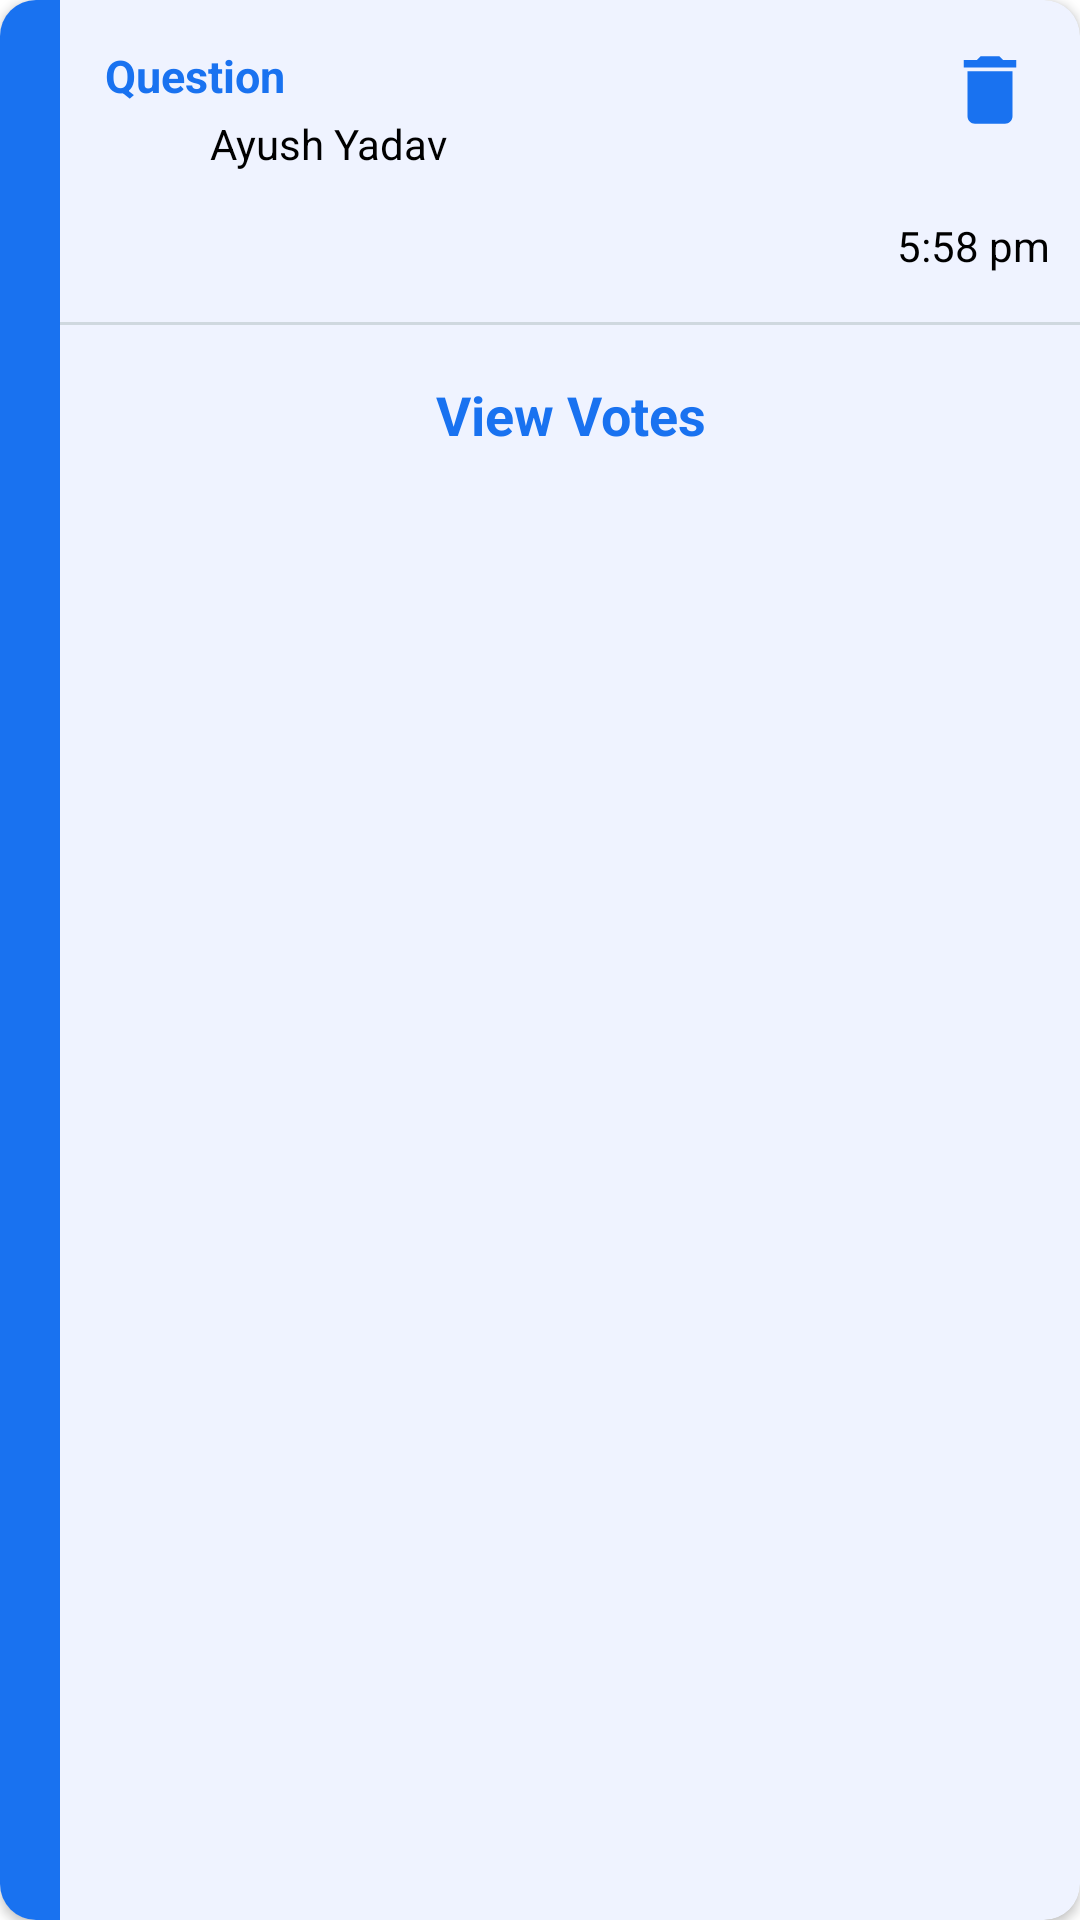

Reconstruct the res/layout file that produces this screen, plus the resources it refers to.
<!-- AndroidManifest.xml: application theme Theme.MyApplication -->
<!-- res/layout/poll_element_layout.xml -->
<?xml version="1.0" encoding="utf-8"?>
<androidx.cardview.widget.CardView xmlns:android="http://schemas.android.com/apk/res/android"
    xmlns:app="http://schemas.android.com/apk/res-auto"
    android:layout_width="match_parent"
    android:layout_height="wrap_content"
    android:layout_marginHorizontal="5dp"
    android:layout_marginBottom="25dp"
    android:elevation="12dp"

    android:padding="10dp"


    app:cardBackgroundColor="@color/menu"

    app:cardCornerRadius="12dp">

    <androidx.constraintlayout.widget.ConstraintLayout
        android:layout_width="match_parent"

        android:layout_height="match_parent">

        <View
            android:id="@+id/view3"
            android:layout_width="20dp"
            android:layout_height="0dp"
            android:background="@color/food"
            app:layout_constraintBottom_toBottomOf="parent"
            app:layout_constraintStart_toStartOf="parent"
            app:layout_constraintTop_toTopOf="parent" />

        <TextView
            android:id="@+id/tvQuestion"
            android:layout_width="0dp"
            android:layout_height="wrap_content"
            android:layout_margin="15dp"
            android:text="Question"
            android:textColor="@color/food"
            android:textSize="15sp"
            android:textStyle="bold"

            app:layout_constraintEnd_toStartOf="@+id/delete"
            app:layout_constraintStart_toEndOf="@id/view3"
            app:layout_constraintTop_toTopOf="parent" />

        <ImageView
            android:id="@+id/dIcon"
            android:layout_width="25dp"
            android:layout_height="25dp"
            android:layout_marginStart="20dp"
            android:padding="4dp"
            android:src="@drawable/coordinator"
            app:layout_constraintEnd_toStartOf="@id/tvname"
            app:layout_constraintStart_toEndOf="@id/view3"
            app:layout_constraintTop_toBottomOf="@id/tvQuestion"

            />

        <TextView
            android:id="@+id/tvname"
            android:layout_width="wrap_content"
            android:layout_height="25dp"
            android:layout_marginStart="5dp"
            android:gravity="center_vertical"
            android:text="Ayush Yadav"
            android:textColor="@color/black"
            app:layout_constraintStart_toEndOf="@id/dIcon"
            app:layout_constraintTop_toBottomOf="@id/tvQuestion" />

        <ImageView
            android:id="@+id/delete"
            android:layout_width="30dp"
            android:layout_height="30dp"
            android:layout_margin="15dp"
            android:src="@drawable/baseline_delete_24"
            app:layout_constraintEnd_toEndOf="parent"
            app:layout_constraintTop_toTopOf="parent" />

        <LinearLayout
            android:id="@+id/radioGroup"
            android:layout_width="0dp"
            android:layout_height="wrap_content"
            android:orientation="vertical"

            app:layout_constraintEnd_toEndOf="parent"

            app:layout_constraintStart_toEndOf="@id/view3"
            app:layout_constraintTop_toBottomOf="@id/tvname">


        </LinearLayout>

        <TextView
            android:id="@+id/time"
            android:layout_width="wrap_content"
            android:layout_height="30dp"
            android:layout_marginTop="12dp"
            android:paddingHorizontal="10dp"
            android:text="5:58 pm"
            android:textColor="@color/black"
            app:layout_constraintEnd_toEndOf="parent"

            app:layout_constraintTop_toBottomOf="@id/radioGroup" />

        <TextView
            android:id="@+id/date"
            android:layout_width="wrap_content"
            android:layout_height="30dp"
            android:layout_marginTop="12dp"
            android:paddingHorizontal="10dp"
            android:textColor="@color/black"
            app:layout_constraintStart_toEndOf="@id/view3"

            app:layout_constraintTop_toBottomOf="@id/radioGroup" />

        <LinearLayout
            android:id="@+id/vv"
            android:layout_width="0dp"
            android:layout_height="wrap_content"
            android:orientation="vertical"
            app:layout_constraintEnd_toEndOf="parent"
            app:layout_constraintStart_toEndOf="@+id/view3"
            app:layout_constraintTop_toBottomOf="@id/time">

            <View
                android:layout_width="match_parent"
                android:layout_height="1dp"
                android:layout_marginVertical="5dp"
                android:background="@color/grey" />

            <TextView
                android:id="@+id/vw"
                android:layout_width="match_parent"
                android:layout_height="50dp"
                android:background="@drawable/ripple"
                android:gravity="center"
                android:text="View Votes"
                android:textColor="@color/food"
                android:textSize="18sp"
                android:textStyle="bold" />


        </LinearLayout>


    </androidx.constraintlayout.widget.ConstraintLayout>
</androidx.cardview.widget.CardView>
<!-- resources referenced by this layout -->
<resources>
  <color name="black">#FF000000</color>
  <color name="food">#1972f0</color>
  <color name="grey">#cfd8df</color>
  <color name="menu">#eff3ff</color>
  <!-- drawable baseline_delete_24 (drawable) -->
  <vector xmlns:android="http://schemas.android.com/apk/res/android"
      android:width="24dp"
      android:height="24dp"
      android:tint="#1972F0"
      android:viewportWidth="24"
      android:viewportHeight="24">
  
      <path
          android:fillColor="@android:color/white"
          android:pathData="M6,19c0,1.1 0.9,2 2,2h8c1.1,0 2,-0.9 2,-2V7H6v12zM19,4h-3.5l-1,-1h-5l-1,1H5v2h14V4z" />
  
  </vector>
  <!-- drawable ripple (drawable) -->
  <?xml version="1.0" encoding="utf-8"?>
  <ripple xmlns:android="http://schemas.android.com/apk/res/android"
      android:color="@color/grey">
      <item>
          <shape android:shape="rectangle">
  
              <corners android:radius="8dp" />
          </shape>
      </item>
  </ripple>
  <style name="Theme.MyApplication" parent="Theme.MaterialComponents.Light.NoActionBar">
          
          <item name="colorPrimary">@color/food</item>
          <item name="android:statusBarColor">@color/food</item>
          <item name="colorOnPrimary">@color/white</item>
          
          <item name="colorSecondary">@color/food</item>
          <item name="colorSecondaryVariant">@color/white</item>
          <item name="colorOnSecondary">@color/white</item>
          
  
  
      </style>
  <color name="white">#FFFFFFFF</color>
</resources>
